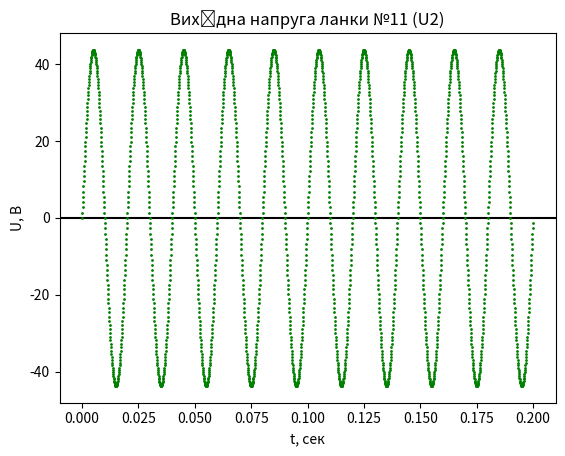

Python code for this plot:
import math
import matplotlib.pyplot as plt

# [redacted]
# Модифікований метод Ейлера (метод Ейлера з перерахунком)


def U1(u_max, f, t):
    return u_max * math.sin(2 * math.pi * f * t)


if __name__ == '__main__':
    u_max = 100
    f = 50
    R1 = 5
    R2 = 4
    R3 = 7
    L1 = 0.01
    C1 = 300 * 10 ** -6
    C2 = 150 * 10 ** -6
    t = 0
    h = 0.00001

    # x[0] = Uc1, x[1] = Uc2, x[2] = i2
    x_old = [0, 0, 0]
    x = [0, 0, 0]

    graph_x = []
    graph_y = []

    while t <= 0.2:
        x[0] = x_old[0] + h * ((U1(u_max, f, t) - x_old[0] + x_old[2] * R2 + x_old[2] * R2)
                               / (C1 * (R1 + R2 + R3)))
        x[1] = x_old[1] + h * (x_old[2] / C2)
        x[2] = x_old[2] + h * ((U1(u_max, f, t) - x_old[0] - x_old[1]
                                - R1 * ((U1(u_max, f, t) - x_old[0] + x_old[2] * R2 + x_old[2] * R2)
                                        / (R1 + R2 + R3))) / L1)
        x[0] = x_old[0] + ((0.5 * h) * (x_old[0] + x[0]))
        x[1] = x_old[1] + ((0.5 * h) * (x_old[1] + x[1]))
        x[2] = x_old[2] + ((0.5 * h) * (x_old[2] + x[2]))

        # U2 = i1 * R3 - i2 * R3
        U2 = (((U1(u_max, f, t) - x[0] + x[2] * R2 + x[2] * R2)
               / (R1 + R2 + R3)) * R3 - (x[2] * R3))
        graph_x.append(t)
        graph_y.append(U2)

        x_old[0] = x[0]
        x_old[1] = x[1]
        x_old[2] = x[2]
        t += h

    # Graph
    plt.title("Вихідна напруга ланки №11 (U2)")
    plt.xlabel("t, сек")
    plt.ylabel("U, В")
    plt.axhline(y=0, color="black")
    plt.plot(graph_x, graph_y, 'go', color="green", markersize=1, markevery=10)
    plt.show()
